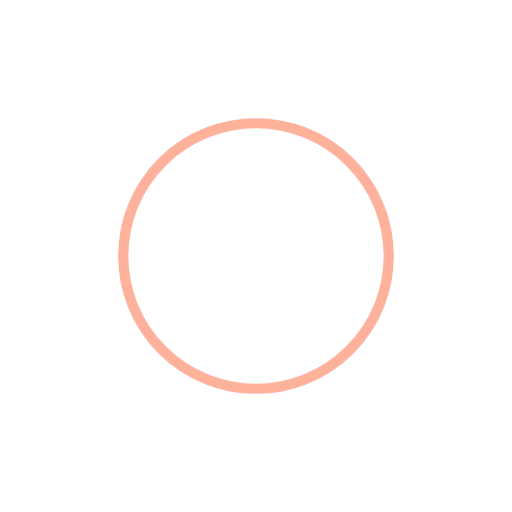
t = 0.00 s
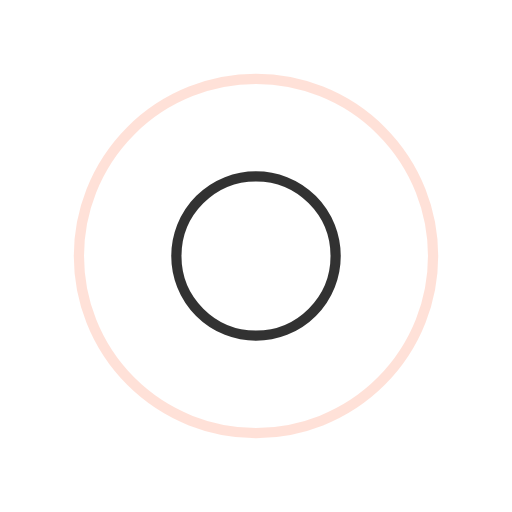
t = 0.25 s
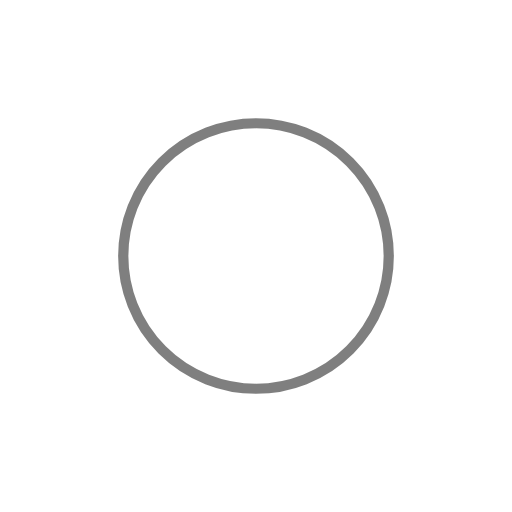
t = 0.50 s
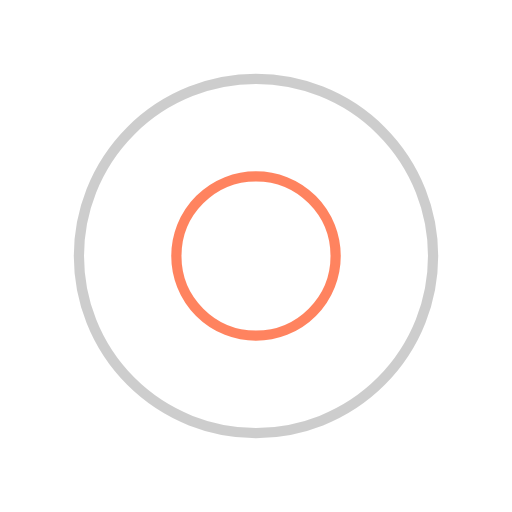
t = 0.75 s

The animated SVG that drew these frames (rendered in a browser with its animation timeline set to each time). Animation: 4 SMIL elements (animate=4); one cycle of 1.00 s, repeats indefinitely.

<?xml version="1.0" encoding="utf-8"?>
<svg xmlns="http://www.w3.org/2000/svg" xmlns:xlink="http://www.w3.org/1999/xlink"
     style="margin: auto; background: rgba(0, 0, 0, 0); display: block; shape-rendering: auto;" width="200px"
     height="200px" viewBox="0 0 100 100" preserveAspectRatio="xMidYMid">
  <circle cx="50" cy="50" r="0" fill="none" stroke="#000000" stroke-width="2">
    <animate attributeName="r" repeatCount="indefinite" dur="1s" values="0;40" keyTimes="0;1" keySplines="0 0.2 0.8 1"
             calcMode="spline" begin="0s"></animate>
    <animate attributeName="opacity" repeatCount="indefinite" dur="1s" values="1;0" keyTimes="0;1"
             keySplines="0.2 0 0.8 1" calcMode="spline" begin="0s"></animate>
  </circle>
  <circle cx="50" cy="50" r="0" fill="none" stroke="#ff6538" stroke-width="2">
    <animate attributeName="r" repeatCount="indefinite" dur="1s" values="0;40" keyTimes="0;1" keySplines="0 0.2 0.8 1"
             calcMode="spline" begin="-0.5s"></animate>
    <animate attributeName="opacity" repeatCount="indefinite" dur="1s" values="1;0" keyTimes="0;1"
             keySplines="0.2 0 0.8 1" calcMode="spline" begin="-0.5s"></animate>
  </circle>
  <!-- [ldio] generated by https://loading.io/ -->
</svg>
